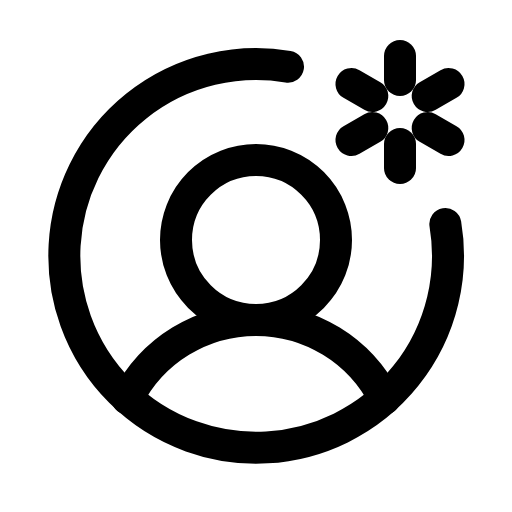
t = 0.00 s
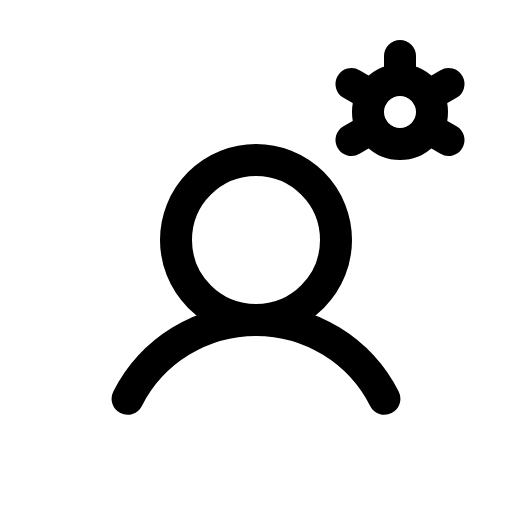
t = 2.70 s
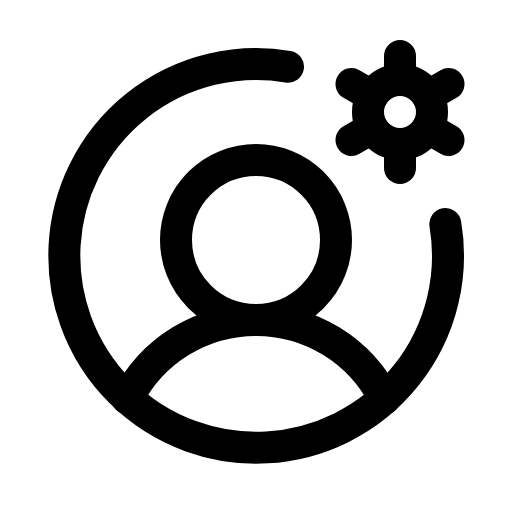
t = 3.08 s
t = 3.45 s: frame unchanged from t = 3.08 s, image omitted
t = 3.83 s: frame unchanged from t = 3.08 s, image omitted

The animated SVG that drew these frames (rendered in a browser with its animation timeline set to each time). Animation: 1 CSS @keyframes rule; one cycle of 4.20 s, repeats indefinitely.

<svg xmlns="http://www.w3.org/2000/svg" viewBox="0 0 256 256">
  <style>
    .draw-line {
      stroke-dasharray: 2000;
      stroke-dashoffset: 0;
    }
    svg:hover .draw-line {
      animation: phosphor-draw-in 1.5s ease-in-out infinite;
    }
    @keyframes phosphor-draw-in {
      0%   { stroke-dashoffset: 2000; }
      100% { stroke-dashoffset: 0; }
    }
  </style><rect width="256" height="256" fill="none"/><circle cx="200" cy="56" r="16" fill="none" stroke="currentColor" stroke-linecap="round" stroke-linejoin="round" stroke-width="16" class="draw-line" pathLength="1" style="animation-delay: 0s"/><line x1="200" y1="40" x2="200" y2="28" fill="none" stroke="currentColor" stroke-linecap="round" stroke-linejoin="round" stroke-width="16" class="draw-line" pathLength="1" style="animation-delay: 0.3s"/><line x1="186.14" y1="48" x2="175.75" y2="42" fill="none" stroke="currentColor" stroke-linecap="round" stroke-linejoin="round" stroke-width="16" class="draw-line" pathLength="1" style="animation-delay: 0.6s"/><line x1="186.14" y1="64" x2="175.75" y2="70" fill="none" stroke="currentColor" stroke-linecap="round" stroke-linejoin="round" stroke-width="16" class="draw-line" pathLength="1" style="animation-delay: 0.9s"/><line x1="200" y1="72" x2="200" y2="84" fill="none" stroke="currentColor" stroke-linecap="round" stroke-linejoin="round" stroke-width="16" class="draw-line" pathLength="1" style="animation-delay: 1.2s"/><line x1="213.86" y1="64" x2="224.25" y2="70" fill="none" stroke="currentColor" stroke-linecap="round" stroke-linejoin="round" stroke-width="16" class="draw-line" pathLength="1" style="animation-delay: 1.5s"/><line x1="213.86" y1="48" x2="224.25" y2="42" fill="none" stroke="currentColor" stroke-linecap="round" stroke-linejoin="round" stroke-width="16" class="draw-line" pathLength="1" style="animation-delay: 1.8s"/><circle cx="128" cy="120" r="40" fill="none" stroke="currentColor" stroke-linecap="round" stroke-linejoin="round" stroke-width="16" class="draw-line" pathLength="1" style="animation-delay: 2.1s"/><path d="M63.8,199.37a72,72,0,0,1,128.4,0" fill="none" stroke="currentColor" stroke-linecap="round" stroke-linejoin="round" stroke-width="16" class="draw-line" pathLength="1" style="animation-delay: 2.4s"/><path d="M222.67,112A95.92,95.92,0,1,1,144,33.33" fill="none" stroke="currentColor" stroke-linecap="round" stroke-linejoin="round" stroke-width="16" class="draw-line" pathLength="1" style="animation-delay: 2.7s"/></svg>
